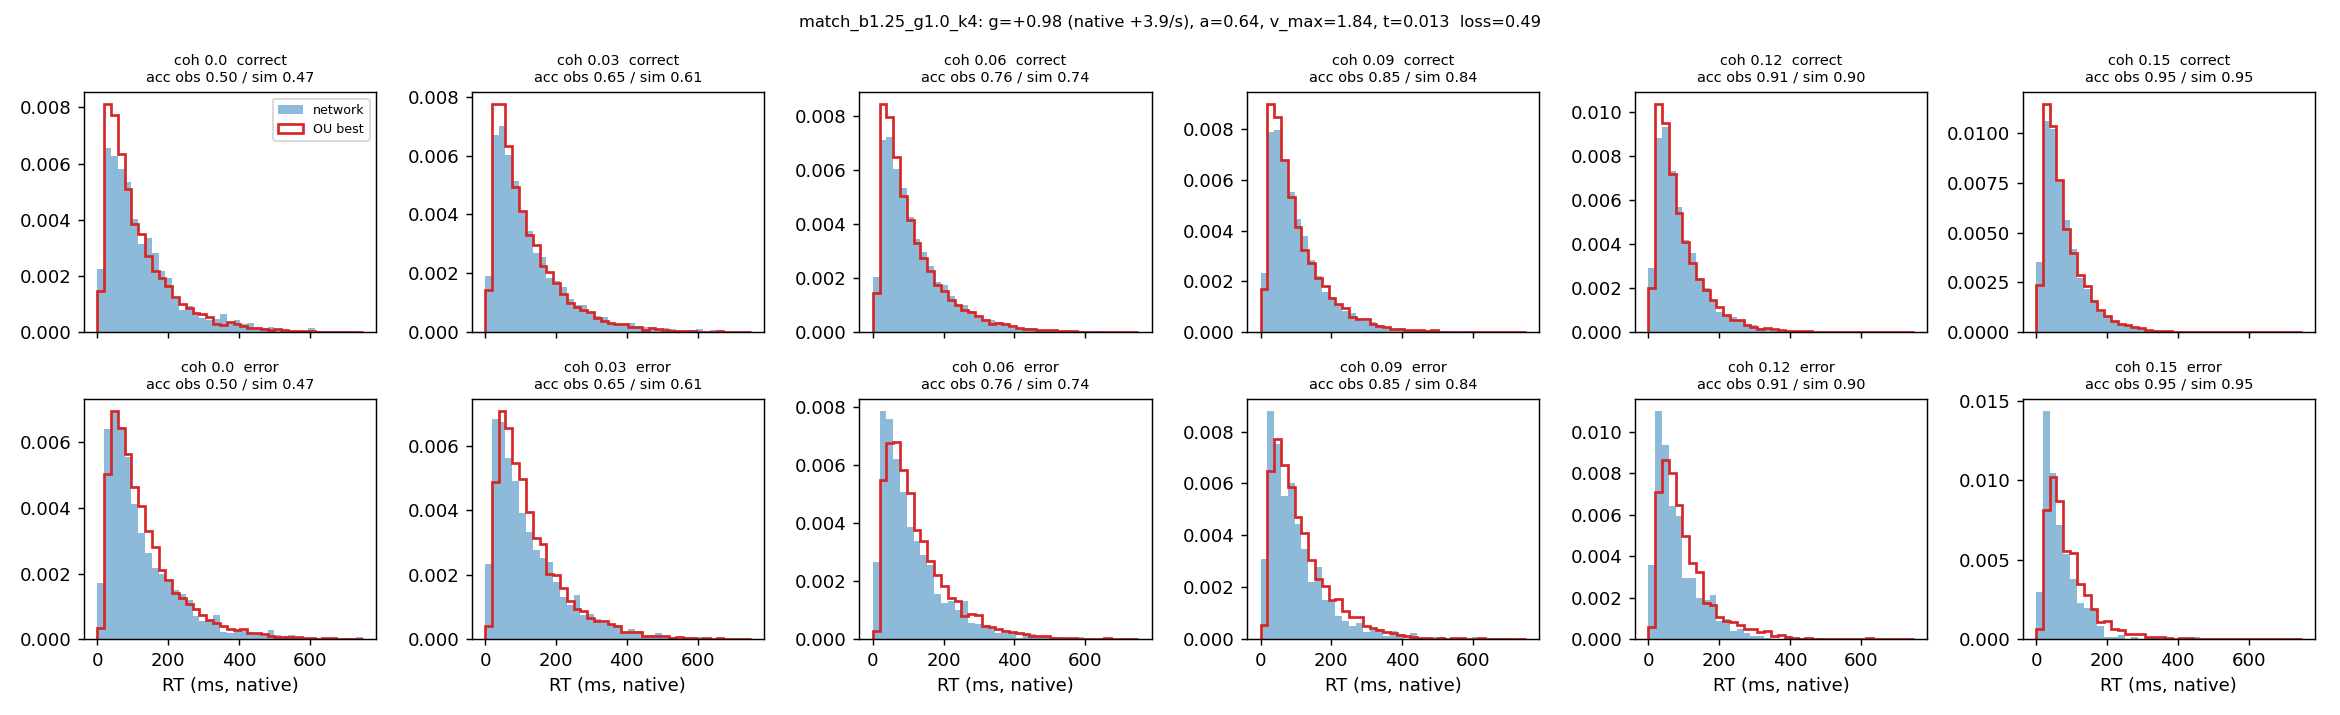

The table this chart was drawn from, first rows:
coherence, n, acc_obs, acc_sim, omit_obs, omit_sim, qc10_obs, qc30_obs, qc50_obs, qc70_obs, qc90_obs, qc10_sim, qc30_sim, qc50_sim, qc70_sim, qc90_sim, qe50_obs, qe50_sim
0.0, 3629, 0.502, 0.468, 0.002, 0.001, 28.0, 60.0, 95.0, 152.0, 271.9, 28.83, 53.17, 85.1, 136.5, 249.9, 92.0, 102.6
0.03, 7231, 0.65, 0.612, 0.002, 0.001, 29.0, 57.0, 93.0, 149.0, 269.0, 29.37, 53.98, 86.58, 138.8, 248, 94.0, 101.7
0.06, 7184, 0.759, 0.743, 0.001, 0.0, 29.0, 56.0, 89.0, 140.0, 250.0, 28.41, 51.91, 82.78, 132, 239.3, 84.0, 99.56
0.09, 7392, 0.851, 0.836, 0.0, 0.0, 27.0, 51.0, 80.0, 122.0, 214.3, 27.58, 49.4, 77.15, 121, 214.1, 81.0, 91.29
0.12, 7231, 0.909, 0.904, 0.0, 0.0, 25.0, 46.0, 70.0, 107.0, 181.0, 25.69, 44.44, 68.15, 104.3, 183.2, 63.0, 81.21
0.15, 7300, 0.949, 0.947, 0.0, 0.0, 23.0, 41.0, 61.0, 92.0, 156.0, 24.38, 41.35, 61.65, 93.43, 160.5, 53.0, 73.19
